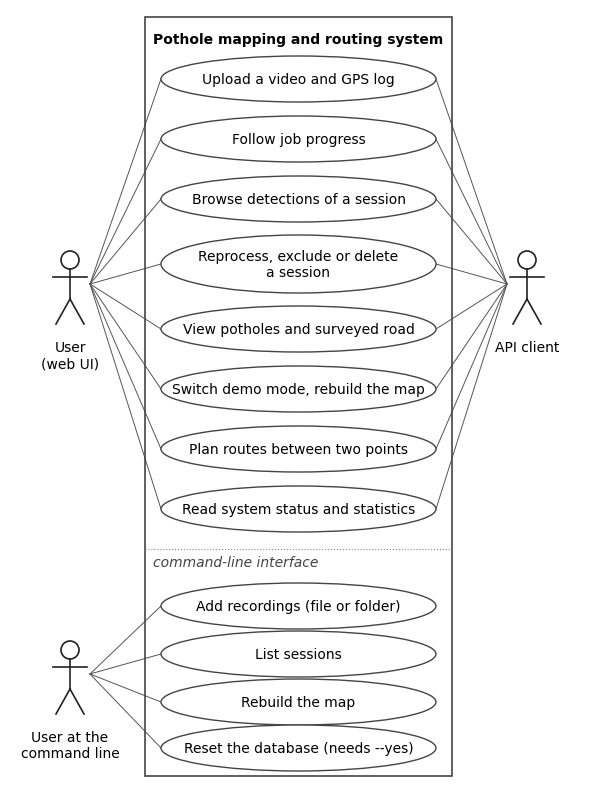

Generate this figure with matplotlib: (Note: this script raises an exception after producing the figure.)
"""Use-case diagram (matplotlib). Output: ../ch4_usecase.pdf and preview/ch4_usecase.png"""
import matplotlib
matplotlib.use("Agg")
import matplotlib.pyplot as plt
from matplotlib.patches import Ellipse, Rectangle, FancyBboxPatch

plt.rcParams.update({"font.family": "sans-serif", "font.sans-serif": ["Arial", "Helvetica", "DejaVu Sans"],
                     "pdf.fonttype": 42, "font.size": 10})
W, H = 5.77, 7.75
fig = plt.figure(figsize=(W, H))
ax = fig.add_axes([0, 0, 1, 1]); ax.set_xlim(0, W); ax.set_ylim(0, H); ax.axis("off")

bx0, bx1 = 1.35, 4.42          # system boundary
ax.add_patch(Rectangle((bx0, 0.08), bx1 - bx0, H - 0.16, fill=False, lw=1.2, ec="#444444"))
ax.text((bx0 + bx1) / 2, H - 0.3, "Pothole mapping and routing system", ha="center", va="center", fontsize=10, weight="bold")
cx = (bx0 + bx1) / 2
ew, eh = 2.75, 0.46

web = [  # (label, y)
 ("Upload a video and GPS log", 7.05),
 ("Follow job progress", 6.45),
 ("Browse detections of a session", 5.85),
 ("Reprocess, exclude or delete" + chr(10) + "a session", 5.2),
 ("View potholes and surveyed road", 4.55),
 ("Switch demo mode, rebuild the map", 3.95),
 ("Plan routes between two points", 3.35),
 ("Read system status and statistics", 2.75),
]
ax.plot([bx0, bx1], [2.35, 2.35], ls=":", c="#888888", lw=0.8)
ax.text(bx0 + 0.08, 2.22, "command-line interface", fontsize=10, style="italic", color="#444444", va="center")
cli = [("Add recordings (file or folder)", 1.78), ("List sessions", 1.3), ("Rebuild the map", 0.82), ("Reset the database (needs --yes)", 0.36)]
pos = {}
for lab, y in web + cli:
    h = eh + (0.12 if "\n" in lab else 0)
    ax.add_patch(Ellipse((cx, y), ew, h, fc="white", ec="#444444", lw=1))
    ax.text(cx, y, lab, ha="center", va="center", fontsize=10)
    pos[lab] = (cx, y)

def actor(x, y, label):
    ax.add_patch(plt.Circle((x, y + 0.34), 0.09, fc="white", ec="#222222", lw=1.2))
    ax.plot([x, x], [y + 0.25, y - 0.05], c="#222222", lw=1.2)
    ax.plot([x - 0.17, x + 0.17], [y + 0.17, y + 0.17], c="#222222", lw=1.2)
    ax.plot([x, x - 0.14], [y - 0.05, y - 0.3], c="#222222", lw=1.2)
    ax.plot([x, x + 0.14], [y - 0.05, y - 0.3], c="#222222", lw=1.2)
    ax.text(x, y - 0.46, label, ha="center", va="top", fontsize=10)

ax_user = (0.6, 4.9); ax_client = (W - 0.6, 4.9); ax_cli = (0.6, 1.0)
actor(*ax_user, "User\n(web UI)")
actor(*ax_client, "API client")
actor(*ax_cli, "User at the\ncommand line")
for lab, y in web:
    ax.plot([ax_user[0] + 0.2, cx - ew / 2 + 0.05 * 0 + (0.0)], [ax_user[1] + 0.1, y], c="#555555", lw=0.7, zorder=0)
for lab, y in web:
    ax.plot([ax_client[0] - 0.2, cx + ew / 2], [ax_client[1] + 0.1, y], c="#555555", lw=0.7, zorder=0)
for lab, y in cli:
    ax.plot([ax_cli[0] + 0.2, cx - ew / 2], [ax_cli[1] + 0.1, y], c="#555555", lw=0.7, zorder=0)
fig.savefig("../ch4_usecase.pdf")
fig.savefig("preview/ch4_usecase.png", dpi=110)
